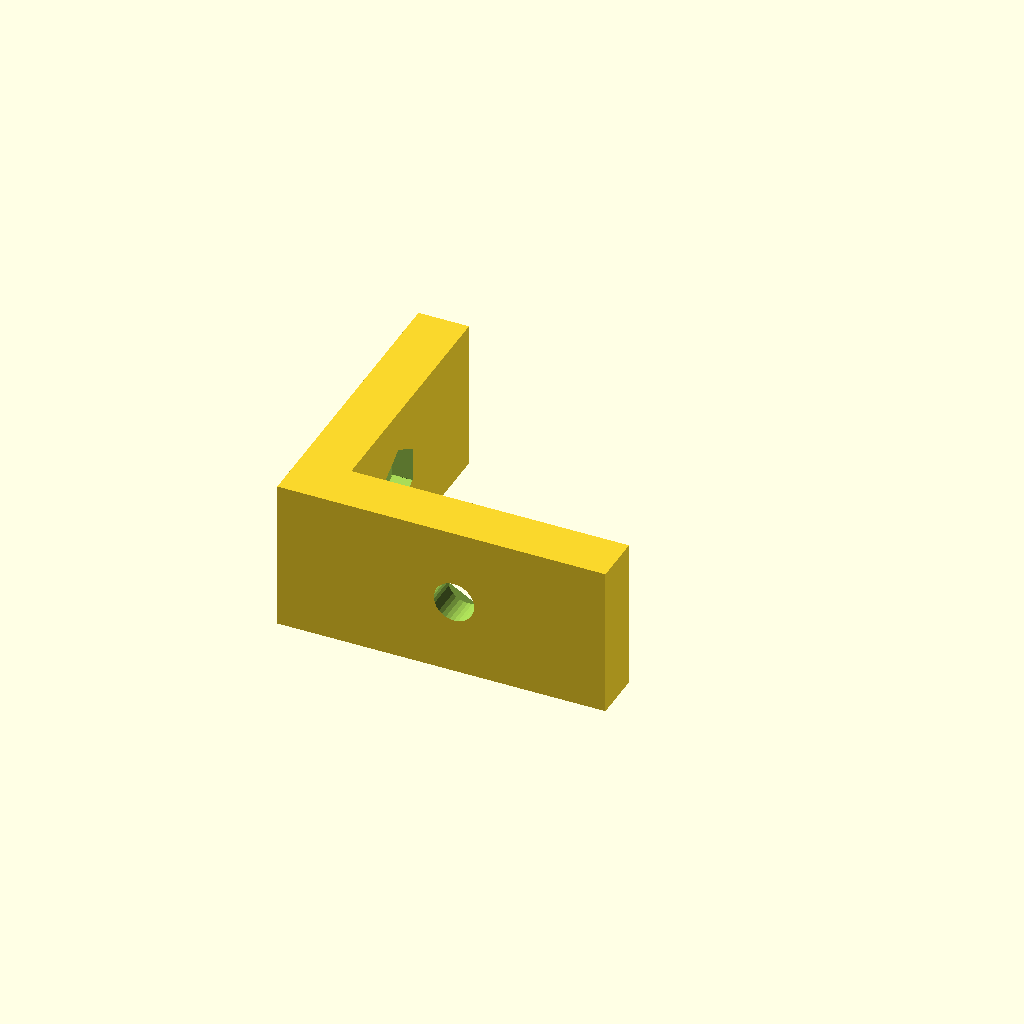
Cell 1: the model at its default parameters.
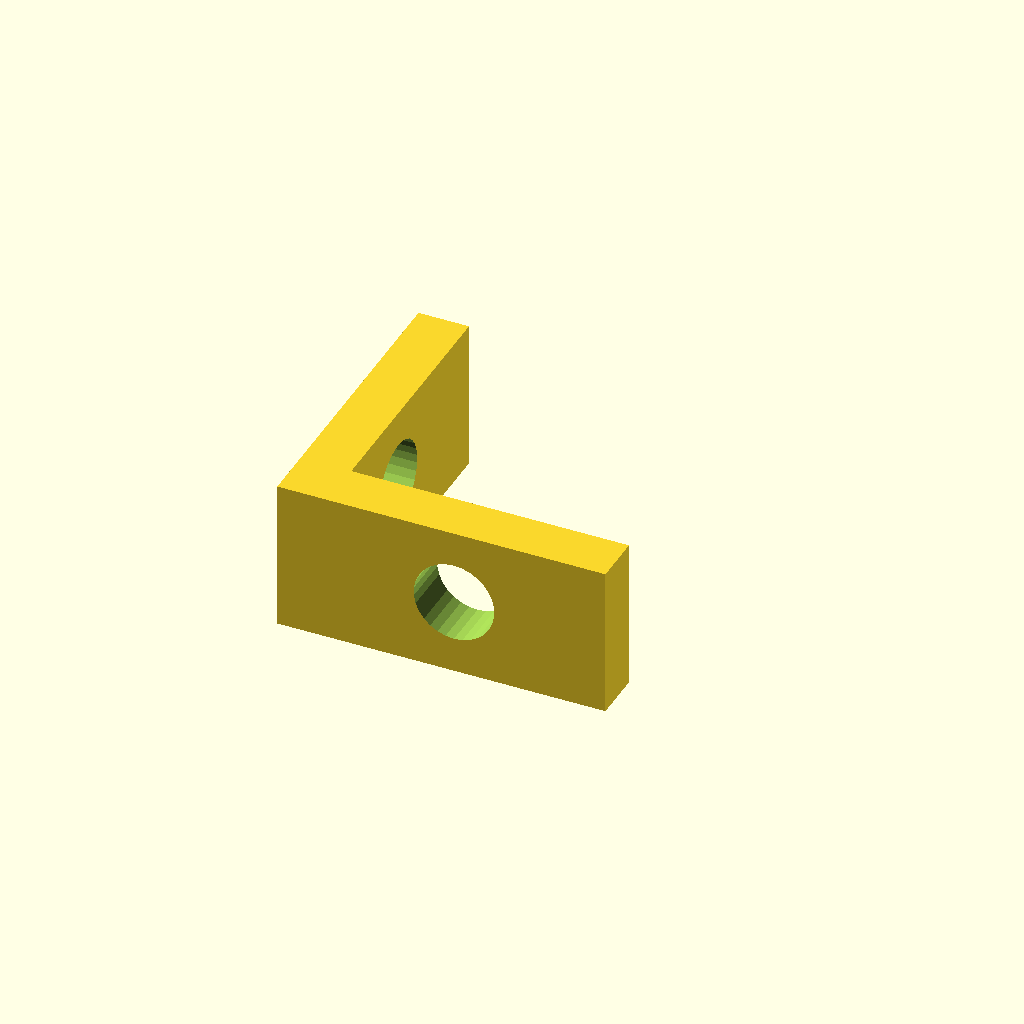
Cell 2: bolt_size = 4 (everything else at default).
All cells are drawn from one camera (rotation 55°, 0°, 25°, orthographic, colour scheme Cornfield), so only the parameter changes between them.
The OpenSCAD source (inputs/thingiverse/files/thing-526491/Hex-Nut-Corner-Support0e8d7251dae93bf9c801d35105ac981e-corner-brace-final.scad):
//Socket wrench (customizable)
//Mateo Marquez
//November 3rd, 2014

// resolution of model
$fs=0.1;

// size of drive hex nut (diameter)
nut_size = 6;
// size of bolt (diameter)
bolt_size = 2;

//Main
side_one(nut_size);
translate([15,-12.5,0]) {
	rotate([0, 0, 90]) {
		side_two(nut_size);
	}
}


//Side Number One
module side_one(nut_size) {
	difference(){
		cube([5, 30, 15], center = true);	
		translate([2.5,0,0]) {
			difference(){
				rotate([0, 90, 0]) {
					hexagon(nut_size, 4);
					bolt(bolt_size);
				}
			}
		}
	}
}

//Side Number Two
module side_two(nut_size) {
	difference(){
		cube([5, 30, 15], center = true);	
		translate([2.5,0,0]) {
			difference(){
				rotate([0, 90, 0]) {
					hexagon(nut_size, 4);
					bolt(bolt_size);
				}
			}
		}
	}
}


//Bolt
module bolt(bolt_size){
	rotate([0, 0, 0]) {
		cylinder(r=bolt_size, h=20, center = true);
	}
}

//Hexagon
module hexagon(size, height) {
  boxWidth = size/1.75;
  for (r = [-60, 0, 60]) rotate([0,0,r]) cube([boxWidth, size, height], true);
}
Parameter table extracted from the source (name, type, default, range or options):
nut_size: number, default 6
bolt_size: number, default 2
